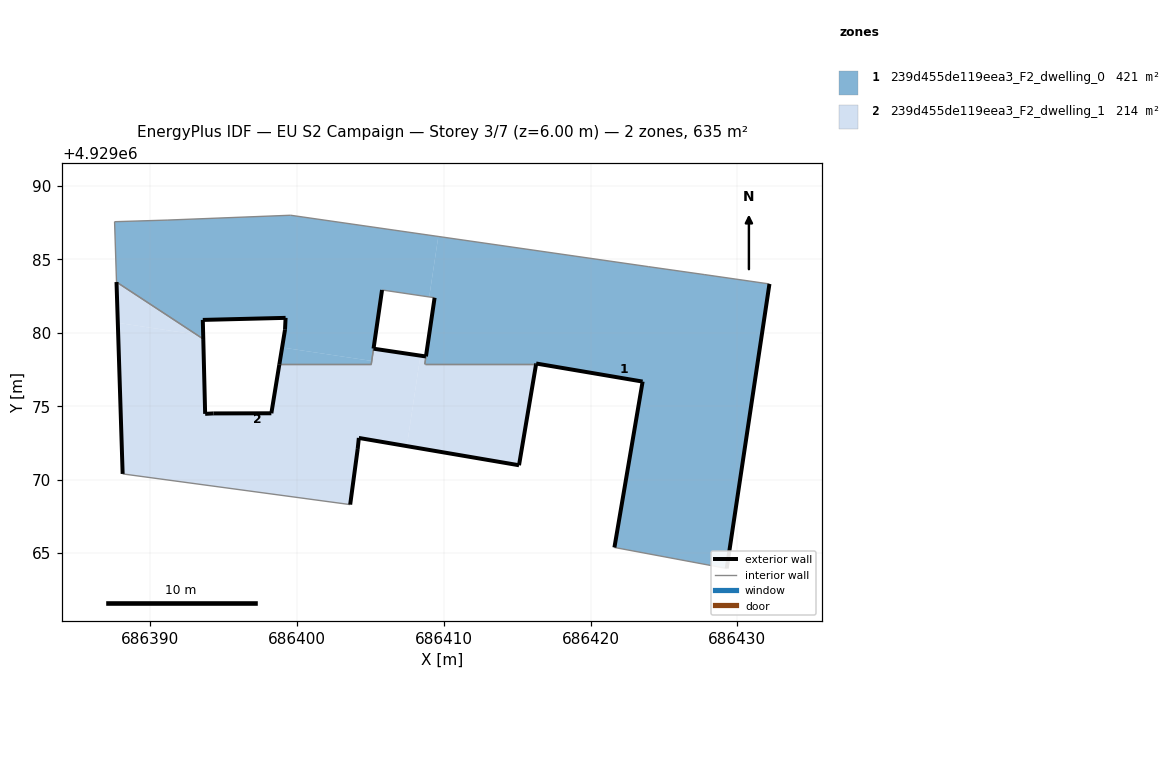
=== STOREY PLAN SPEC (per zone: floor XY polygon, exterior-wall plan segments, windows/doors) ===
zone 1: 239d455de119eea3_F2_dwelling_0  (420.9 m²)
  floor: (686429.28, 4929063.95) (686432.19, 4929083.33) (686427.74, 4929083.97) (686423.93, 4929084.51) (686409.63, 4929086.56) (686409.01, 4929082.44) (686409.38, 4929082.39) (686408.71, 4929077.86) (686416.29, 4929077.86) (686416.30, 4929077.91) (686423.55, 4929076.68) (686421.63, 4929065.38)
  floor: (686409.01, 4929082.44) (686409.63, 4929086.56) (686399.57, 4929088.01) (686391.16, 4929087.68) (686387.58, 4929087.57) (686387.71, 4929083.46) (686393.17, 4929079.88) (686393.62, 4929079.81) (686393.59, 4929080.88) (686399.23, 4929081.02) (686399.19, 4929080.21) (686398.99, 4929079.00) (686405.09, 4929078.08) (686405.79, 4929082.92)
  floor: (686405.06, 4929077.86) (686405.80, 4929082.92) (686405.09, 4929078.08) (686398.99, 4929079.00) (686398.80, 4929077.86)
  floor: (686393.62, 4929079.58) (686393.62, 4929079.81) (686393.17, 4929079.88)
  exterior wall: (686416.30, 4929077.91) – (686416.29, 4929077.86)  [0.1 m]
  exterior wall: (686408.79, 4929078.39) – (686409.38, 4929082.39)  [4.0 m]
  exterior wall: (686405.80, 4929082.92) – (686405.22, 4929078.92)  [4.0 m]
  exterior wall: (686398.80, 4929077.86) – (686399.19, 4929080.21)  [2.4 m]
  exterior wall: (686399.19, 4929080.21) – (686399.23, 4929081.02)  [0.8 m]
  exterior wall: (686399.23, 4929081.02) – (686393.59, 4929080.88)  [5.6 m]
  exterior wall: (686393.59, 4929080.88) – (686393.62, 4929079.58)  [1.3 m]
  exterior wall: (686432.19, 4929083.33) – (686429.28, 4929063.95)  [19.6 m]
  exterior wall: (686421.63, 4929065.38) – (686423.55, 4929076.68)  [11.5 m]
  exterior wall: (686423.55, 4929076.68) – (686416.30, 4929077.91)  [7.4 m]
  interior walls: 13
zone 2: 239d455de119eea3_F2_dwelling_1  (214.0 m²)
  floor: (686407.49, 4929072.28) (686408.41, 4929078.44) (686405.22, 4929078.92) (686405.06, 4929077.86) (686398.80, 4929077.86) (686398.26, 4929074.52) (686394.31, 4929074.51) (686393.75, 4929074.48) (686393.62, 4929079.58) (686393.17, 4929079.88) (686387.80, 4929080.68) (686388.13, 4929070.39) (686403.63, 4929068.30) (686404.14, 4929072.09) (686404.22, 4929072.84)
  floor: (686415.13, 4929070.98) (686416.29, 4929077.86) (686408.71, 4929077.86) (686408.79, 4929078.39) (686408.41, 4929078.44) (686407.49, 4929072.28)
  floor: (686393.17, 4929079.88) (686387.71, 4929083.46) (686387.80, 4929080.68)
  exterior wall: (686404.14, 4929072.09) – (686403.63, 4929068.30)  [3.8 m]
  exterior wall: (686388.13, 4929070.39) – (686387.71, 4929083.46)  [13.1 m]
  exterior wall: (686393.62, 4929079.58) – (686393.75, 4929074.48)  [5.1 m]
  exterior wall: (686393.75, 4929074.48) – (686394.31, 4929074.51)  [0.6 m]
  exterior wall: (686394.31, 4929074.51) – (686398.26, 4929074.52)  [4.0 m]
  exterior wall: (686398.26, 4929074.52) – (686398.80, 4929077.86)  [3.4 m]
  exterior wall: (686405.22, 4929078.92) – (686408.79, 4929078.39)  [3.6 m]
  exterior wall: (686416.29, 4929077.86) – (686415.13, 4929070.98)  [7.0 m]
  exterior wall: (686415.13, 4929070.98) – (686404.22, 4929072.84)  [11.1 m]
  exterior wall: (686404.22, 4929072.84) – (686404.14, 4929072.09)  [0.8 m]
  interior walls: 6

=== DERIVED (storey summary) ===
Building: EU S2 Campaign
Storey: 3 of 7  (floor level z = 6.00 m)
Storey gross floor area: 634.9 m²
Zones on this storey: 2
  - 239d455de119eea3_F2_dwelling_0: floor 420.9 m²; exterior wall 56.7 m (170.0 m²); WWR 0.0%
  - 239d455de119eea3_F2_dwelling_1: floor 214.0 m²; exterior wall 52.3 m (156.9 m²); WWR 0.0%
Zone adjacency (shared interzone walls):
  - 239d455de119eea3_F2_dwelling_0 ↔ 239d455de119eea3_F2_dwelling_1